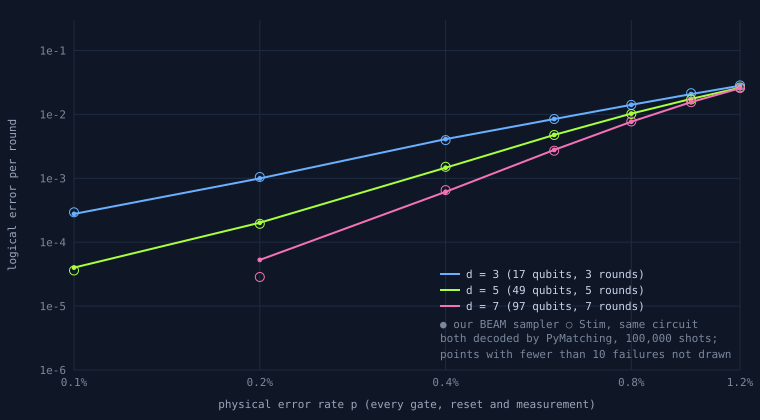

Source data for this figure (header and first rows):
distance, p, rounds, qubits, shots, graphlike_distance, beam_failures, beam_logical, beam_logical_err, beam_per_round, beam_detection_rate, stim_failures, stim_logical, stim_logical_err, stim_per_round, stim_detection_rate, beam_ms, stim_ms
3, 0.001, 3, 17, 100000, 3, 83, 0.00083, 9.106651964360997e-05, 0.0002767, 0.01234, 88, 0.00088, 9.376703045313956e-05, 0.0002934, 0.01255, 9.807, 5.086
3, 0.002, 3, 17, 100000, 3, 299, 0.00299, 0.0001727, 0.0009977, 0.02436, 314, 0.00314, 0.0001769, 0.001048, 0.0241, 10.19, 4.066
3, 0.004, 3, 17, 100000, 3, 1226, 0.01226, 0.000348, 0.004103, 0.04709, 1182, 0.01182, 0.0003418, 0.003956, 0.04723, 5.921, 3.951
3, 0.006, 3, 17, 100000, 3, 2521, 0.02521, 0.0004957, 0.008475, 0.06921, 2518, 0.02518, 0.0004954, 0.008465, 0.06904, 7.981, 4.592
3, 0.008, 3, 17, 100000, 3, 4177, 0.04177, 0.0006327, 0.01412, 0.08966, 4168, 0.04168, 0.000632, 0.01409, 0.09008, 9.387, 5.151
3, 0.01, 3, 17, 100000, 3, 6097, 0.06097, 0.0007567, 0.02075, 0.1097, 6296, 0.06296, 0.0007681, 0.02144, 0.1097, 9.13, 5.963
3, 0.012, 3, 17, 100000, 3, 8201, 0.08201, 0.0008677, 0.02812, 0.1284, 8282, 0.08282, 0.0008716, 0.02841, 0.1282, 7.669, 6.612
5, 0.001, 5, 49, 100000, 5, 20, 0.0002, 4.4716887190411634e-05, 4.000320038399785e-05, 0.01459, 18, 0.00018, 4.242258832273203e-05, 3.600259227998226e-05, 0.01467, 28.42, 23.29
5, 0.002, 5, 49, 100000, 5, 101, 0.00101, 0.0001004, 0.0002021, 0.02888, 97, 0.00097, 9.844079946851306e-05, 0.0001941, 0.02895, 23.48, 24.2
5, 0.004, 5, 49, 100000, 5, 731, 0.00731, 0.0002694, 0.001466, 0.05625, 755, 0.00755, 0.0002737, 0.001515, 0.05641, 33.24, 27.81
5, 0.006, 5, 49, 100000, 5, 2364, 0.02364, 0.0004804, 0.004773, 0.08193, 2353, 0.02353, 0.0004793, 0.004751, 0.08164, 30.35, 27.44
5, 0.008, 5, 49, 100000, 5, 5042, 0.05042, 0.0006919, 0.01029, 0.106, 4974, 0.04974, 0.0006875, 0.01015, 0.1059, 38.31, 29.38
5, 0.01, 5, 49, 100000, 5, 8427, 0.08427, 0.0008785, 0.01745, 0.1284, 8304, 0.08304, 0.0008726, 0.01719, 0.1286, 35.17, 33.46
5, 0.012, 5, 49, 100000, 5, 12401, 0.124, 0.001042, 0.02613, 0.1494, 12505, 0.125, 0.001046, 0.02636, 0.1498, 58.16, 35.59
7, 0.001, 7, 97, 100000, 7, 2, 2e-05, 1.4141994201667599e-05, 2.857167347269929e-06, 0.01591, 3, 3e-05, 1.732024826611905e-05, 4.285769388823191e-06, 0.01589, 152.4, 64.34
7, 0.002, 7, 97, 100000, 7, 37, 0.00037, 6.081637115119579e-05, 5.286552641003972e-05, 0.03124, 20, 0.0002, 4.4716887190411634e-05, 2.857387785426546e-05, 0.03128, 70.28, 122.7
7, 0.004, 7, 97, 100000, 7, 429, 0.00429, 0.0002067, 0.000614, 0.0605, 456, 0.00456, 0.0002131, 0.0006527, 0.06051, 124.3, 73.27
7, 0.006, 7, 97, 100000, 7, 1934, 0.01934, 0.0004355, 0.002786, 0.08796, 1875, 0.01875, 0.0004289, 0.0027, 0.08786, 139.7, 175.9
7, 0.008, 7, 97, 100000, 7, 5249, 0.05249, 0.0007052, 0.007673, 0.1135, 5292, 0.05292, 0.000708, 0.007737, 0.1136, 176.2, 89.11
7, 0.01, 7, 97, 100000, 7, 10391, 0.1039, 0.0009649, 0.01555, 0.1377, 10360, 0.1036, 0.0009637, 0.0155, 0.1375, 189.2, 113.5
7, 0.012, 7, 97, 100000, 7, 16675, 0.1668, 0.001179, 0.02572, 0.1601, 16746, 0.1675, 0.001181, 0.02584, 0.1601, 227.7, 105.5
